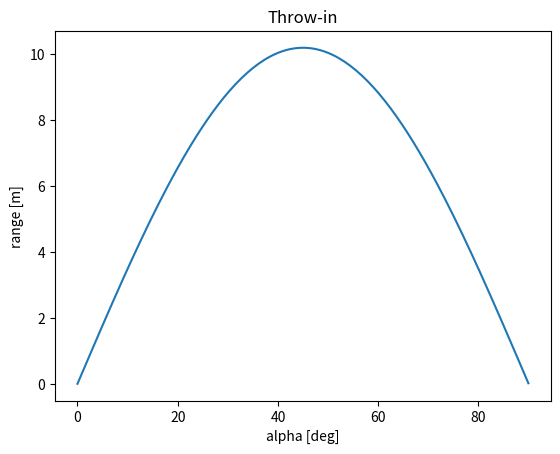

Here is the Python script that generated this plot:

# coding: utf-8

# # Solution: Exercise 9.H02

# ### a)

# In[5]:


# Import the numpy library
import numpy as np


# Set initial parameters:
# -----------------------

# Throw velocity in m/s
v0 = 10

# Gravitational constant in m/s**2
gravity =  9.81

# File name
fileName = "E09.H02_ThrowIn.txt"

# Open file
f = open(fileName,"w")
f.write("# angle (rad)\tangle (deg)\trange (m)\n")


# Loop over all angles between 0 degrees (0 rad) and 
# 90 degrees (pi/2 rad)
for angle in np.arange(0, np.pi/2.0,0.01):
    
    # Calculate angel in degrees
    angleDeg = angle * 360 / (2 * np.pi)
    
    # Calculate the velocities in x- and y-direction in m/s
    vx = v0 * np.cos(angle)
    vy = v0 * np.sin(angle)

    # Starting time
    t = 0
    
    # Calculate how many seconds it will take for the ball 
    # to hit the ground
    t = 2 * v0 * np.sin(angle)/gravity
        
    # Calculate how far the ball will fly in time t in m
    rangeBall = vx * t

    # Write results into file
    f.write("{0:.4f}\t{1:.4f}\t{2:.4f}\n".format(angle,angleDeg,rangeBall))
    
# Close file again
f.close()


# ### b)

# In[6]:


# Open file
try:
    f = open(fileName,"r")
except:
    print("Error! File '" + fileName + "' not found!")
else:
    # Initialize maximum variables
    rangeMax = 0.0
    angleMax = 0.0
    
    for line in f:
        if(line[0] != "#"):
            angleRad, angleDeg, rangeBall = line.split("\t")
            
            # Check whether new maximum value found
            if(float(rangeBall) > rangeMax):
                rangeMax = float(rangeBall)
                angleMax = float(angleDeg)
            
    print("The maximum range of {0:.2f} meters is achieved by throwing the ball at an angle of {1:.2f} degrees.".format(rangeMax,angleMax))
    
    # Close file
    f.close()


# ### c)

# In[7]:


# Importing the graphics library
import  matplotlib.pyplot as plt

try:
    f = open(fileName,"r")
except:
    print("Error! File '" + fileName + "' not found!")
else:
    # Initialize maximum variables
    angleRad = []
    angleDeg = []
    rangeBall = []
    
    for line in f:
        if(line[0] != "#"):
            angleRadFile, angleDegFile, rangeBallFile = line.split("\t")
            
            angleRad.append(float(angleRadFile))
            angleDeg.append(float(angleDegFile))
            rangeBall.append(float(rangeBallFile))

    
    # Title of plot
    plt.title("Throw-in")
    
    # Axis labels
    plt.xlabel('alpha [deg]')
    plt.ylabel('range [m]')
    
    # Plot range versus angle [deg]
    plt.plot(angleDeg,rangeBall)
    plt.show()
            
            
    # Close file
    f.close()
